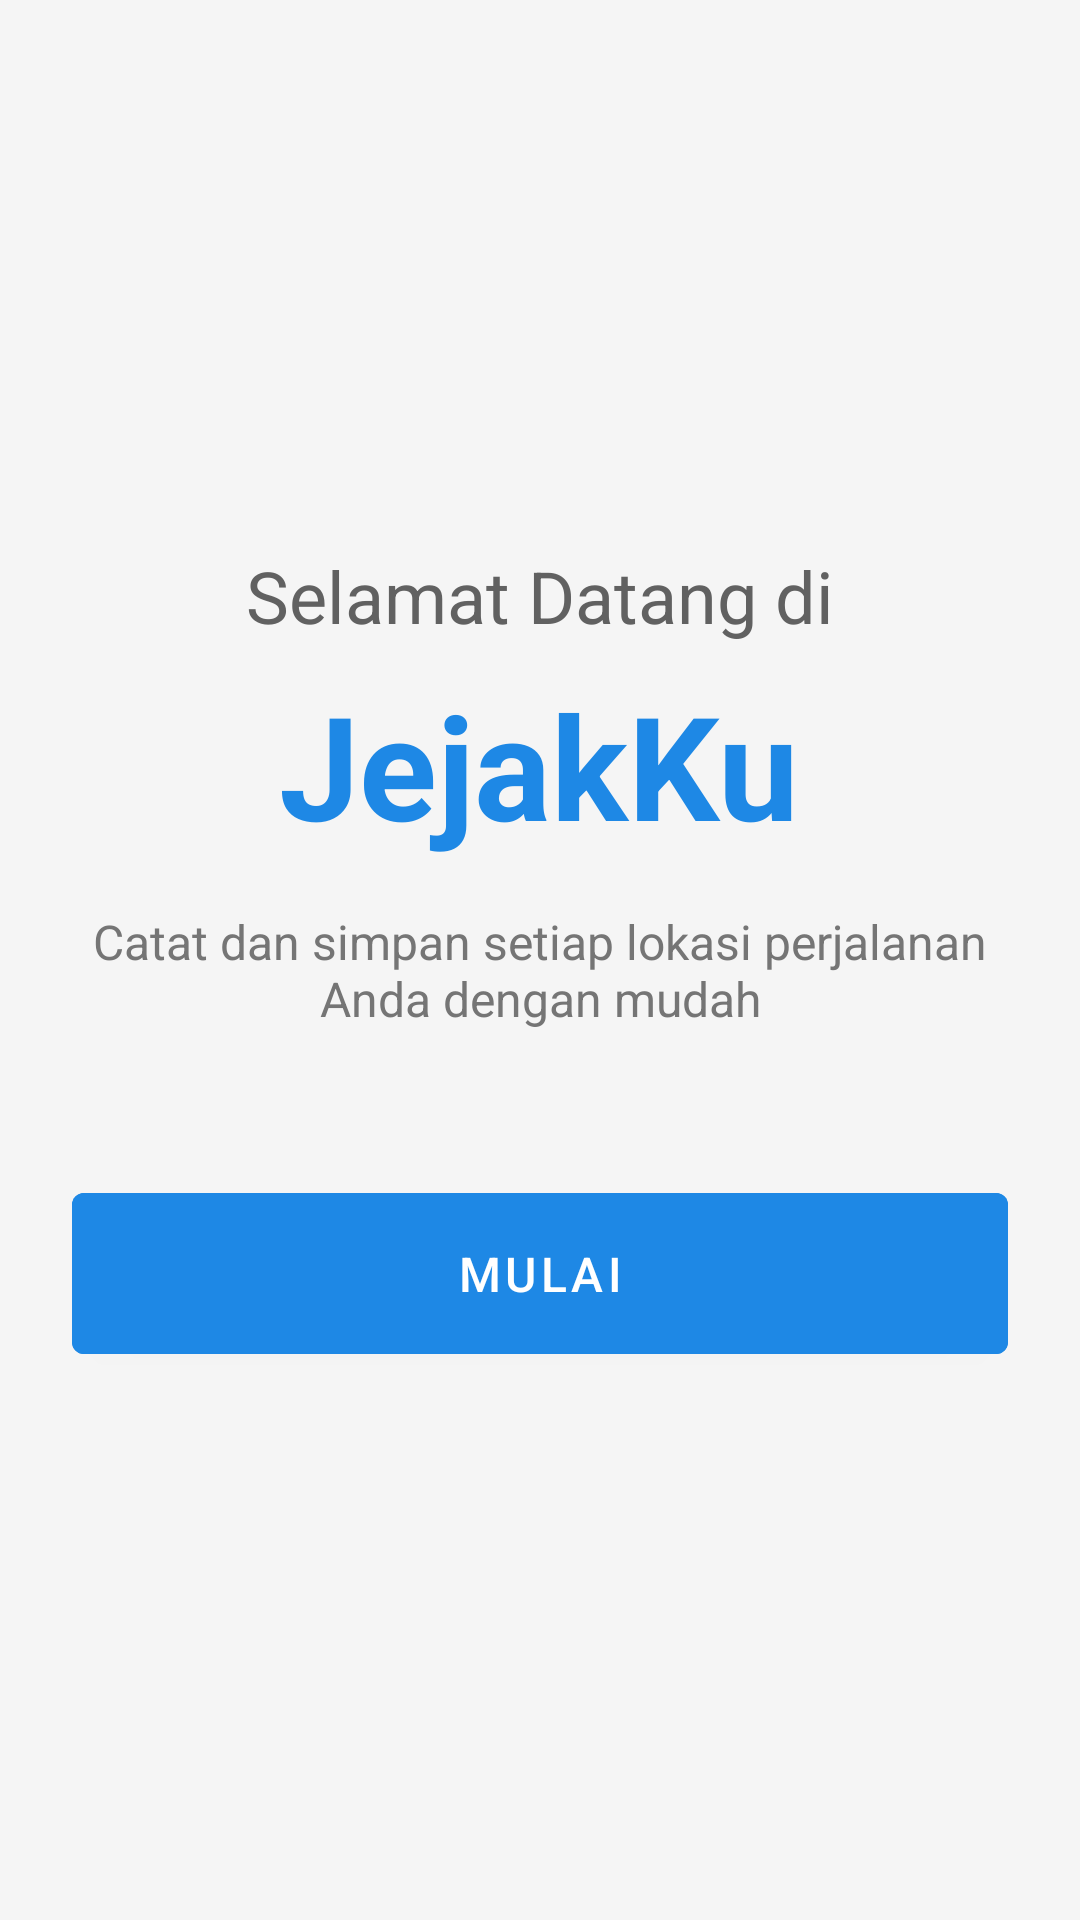

Produce the Android XML layout that renders to this screen, including the resource entries it uses.
<!-- AndroidManifest.xml: activity theme Theme.Jejaku -->
<!-- res/layout/activity_welcome.xml -->
<?xml version="1.0" encoding="utf-8"?>
<LinearLayout xmlns:android="http://schemas.android.com/apk/res/android"
    android:layout_width="match_parent"
    android:layout_height="match_parent"
    android:orientation="vertical"
    android:gravity="center"
    android:background="#F5F5F5"
    android:padding="24dp">

    
    <TextView
        android:layout_width="wrap_content"
        android:layout_height="wrap_content"
        android:text="Selamat Datang di"
        android:textSize="24sp"
        android:textColor="#616161"
        android:fontFamily="sans-serif"
        android:gravity="center"
        android:layout_marginBottom="8dp" />

    <TextView
        android:layout_width="wrap_content"
        android:layout_height="wrap_content"
        android:text="JejakKu"
        android:textSize="48sp"
        android:textColor="#1E88E5"
        android:fontFamily="sans-serif"
        android:textStyle="bold"
        android:gravity="center"
        android:layout_marginBottom="16dp" />

    
    <TextView
        android:layout_width="match_parent"
        android:layout_height="wrap_content"
        android:text="Catat dan simpan setiap lokasi perjalanan Anda dengan mudah"
        android:textSize="16sp"
        android:textColor="#757575"
        android:fontFamily="sans-serif"
        android:gravity="center"
        android:layout_marginBottom="48dp" />

    
    <com.google.android.material.button.MaterialButton
        android:id="@+id/btnStart"
        android:layout_width="match_parent"
        android:layout_height="wrap_content"
        android:text="Mulai"
        android:textSize="16sp"
        android:textColor="#FFFFFF"
        android:backgroundTint="#1E88E5"
        android:paddingVertical="16dp" />

</LinearLayout>
<!-- resources referenced by this layout -->
<resources>
  <style name="Theme.Jejaku" parent="Theme.MaterialComponents.Light.NoActionBar">
          <item name="colorPrimary">#1E88E5</item>
          <item name="colorPrimaryDark">#1976D2</item>
          <item name="colorAccent">#4285F4</item>
  
          
          <item name="android:statusBarColor">@android:color/transparent</item>
          <item name="android:navigationBarColor">@android:color/transparent</item>
          <item name="android:windowLightStatusBar">false</item>
      </style>
</resources>
